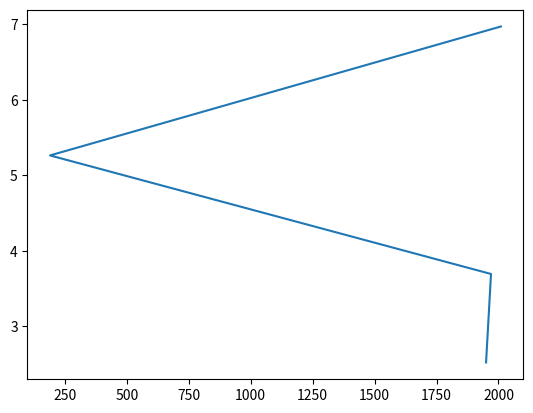

This chart was generated by the following Python code:
import matplotlib.pyplot as plt

year = [1950, 1970, 190, 2010]

pop = [2.519, 3.692, 5.263, 6.972]

plt.plot(year,pop)

plt.show()
